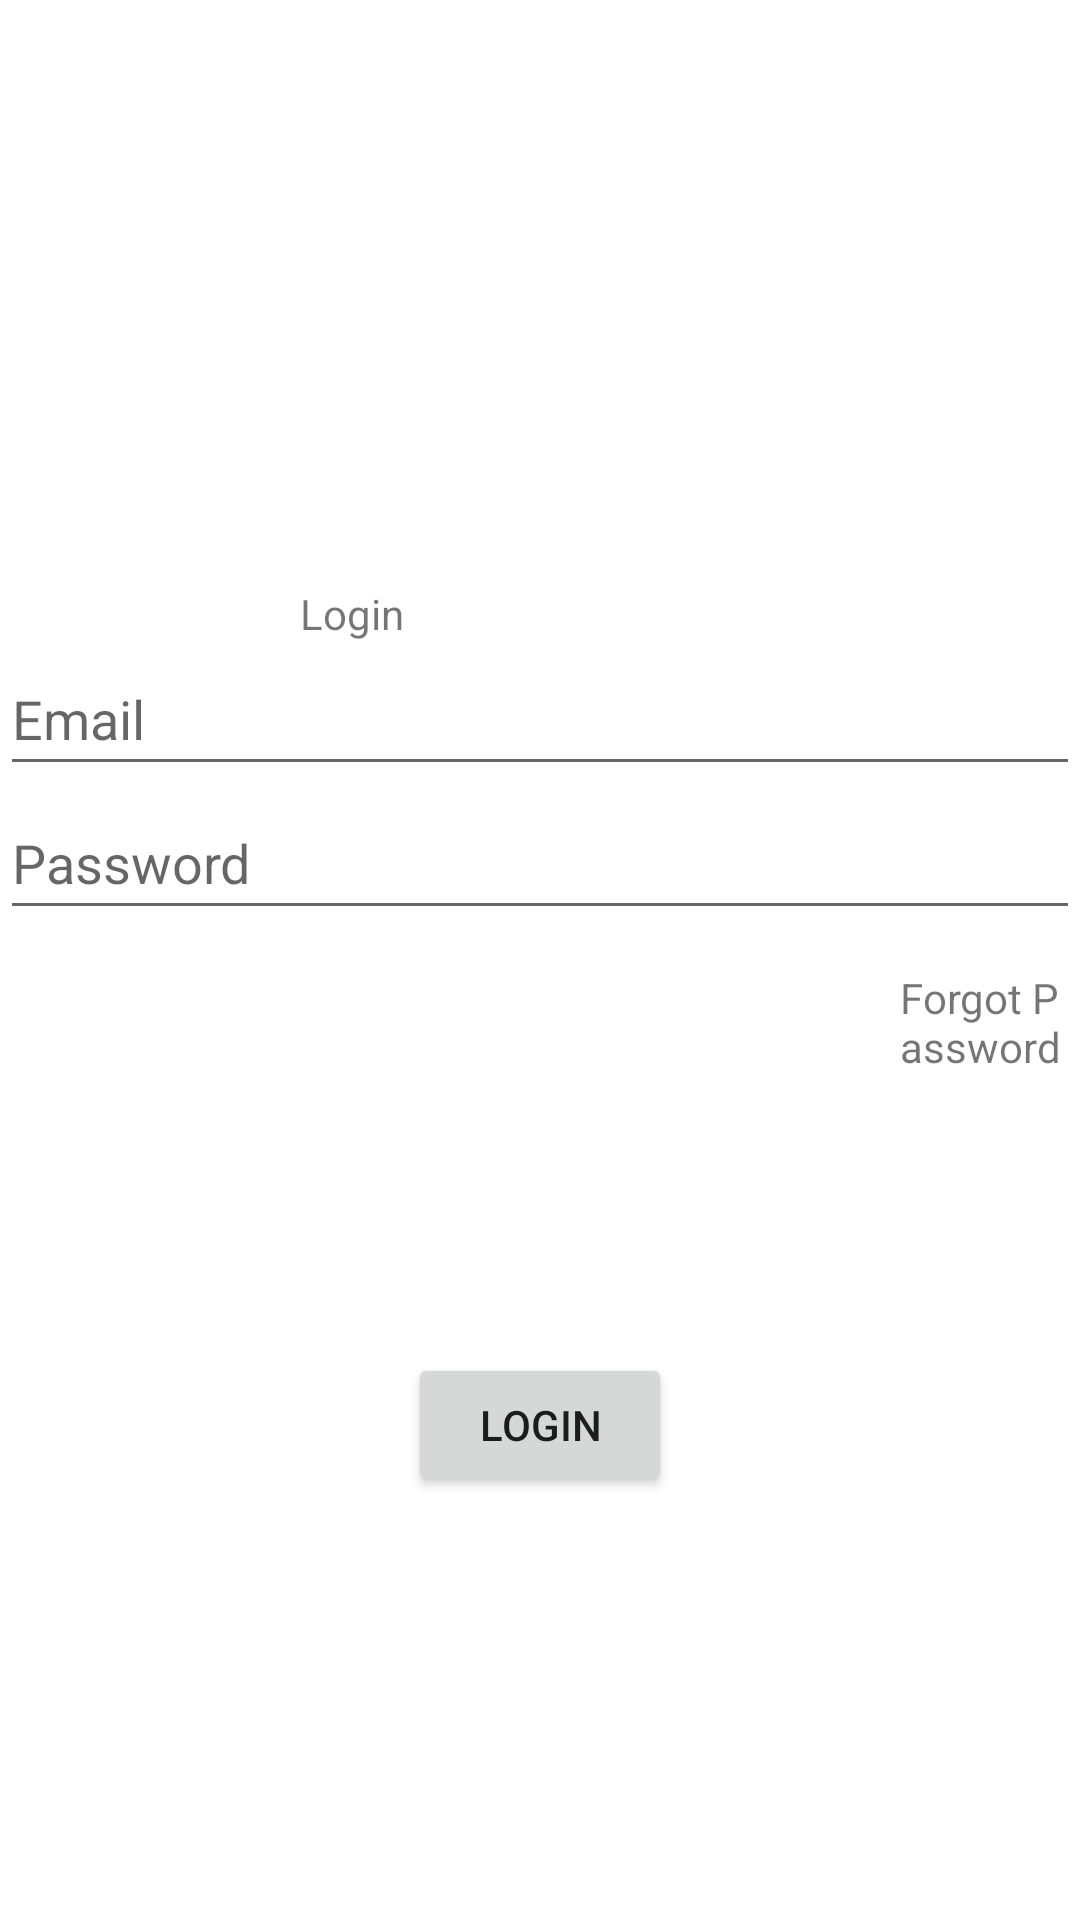

This screen was rendered from an Android layout file. Write that file and the resources it references.
<!-- AndroidManifest.xml: application theme Theme.Msms -->
<!-- res/layout/activity_login.xml -->
<?xml version="1.0" encoding="utf-8"?>
<androidx.constraintlayout.widget.ConstraintLayout xmlns:android="http://schemas.android.com/apk/res/android"
    xmlns:app="http://schemas.android.com/apk/res-auto"
    xmlns:tools="http://schemas.android.com/tools"
    android:layout_width="match_parent"
    android:layout_height="match_parent"
    tools:context=".presentation.ui.LoginActivity">

    <TextView
        android:id="@+id/login"
        android:layout_width="0dp"
        android:layout_height="wrap_content"
        android:layout_margin="100.dp"
        android:text="Login"
        app:layout_constraintBottom_toBottomOf="parent"
        app:layout_constraintEnd_toEndOf="parent"
        app:layout_constraintHorizontal_bias="0.0"
        app:layout_constraintStart_toStartOf="parent"
        app:layout_constraintTop_toTopOf="parent"
        app:layout_constraintVertical_bias="0.226" />

    <EditText
        android:id="@+id/loginEmail"
        android:layout_width="0dp"
        android:layout_height="wrap_content"
        android:hint="@string/email"
        android:inputType="textEmailAddress"
        android:minHeight="48dp"
        app:layout_constraintEnd_toEndOf="parent"
        app:layout_constraintStart_toStartOf="parent"
        app:layout_constraintTop_toBottomOf="@+id/login" />

    <EditText
        android:id="@+id/loginPassword"
        android:layout_width="0dp"
        android:layout_height="wrap_content"
        android:ems="10"
        android:inputType="textPassword"
        android:minHeight="48dp"
        android:hint="@string/password"
        app:layout_constraintEnd_toEndOf="parent"
        app:layout_constraintStart_toStartOf="parent"
        app:layout_constraintTop_toBottomOf="@+id/loginEmail" />

    <Button
        android:id="@+id/loginBtn"
        android:layout_width="wrap_content"
        android:layout_height="wrap_content"
        android:text="@string/login"
        app:layout_constraintBottom_toBottomOf="parent"
        app:layout_constraintEnd_toEndOf="parent"
        app:layout_constraintStart_toStartOf="parent"
        app:layout_constraintTop_toBottomOf="@+id/loginPassword" />

    <TextView
        android:id="@+id/forgotPasswd"
        android:layout_width="0dp"
        android:layout_height="wrap_content"
        android:layout_marginStart="300dp"
        android:layout_marginBottom="80dp"
        android:text="Forgot Password"
        app:layout_constraintBottom_toTopOf="@+id/loginBtn"
        app:layout_constraintEnd_toEndOf="@+id/loginPassword"
        app:layout_constraintHorizontal_bias="1.0"
        app:layout_constraintStart_toStartOf="parent"
        app:layout_constraintTop_toBottomOf="@+id/loginPassword" />
</androidx.constraintlayout.widget.ConstraintLayout>
<!-- resources referenced by this layout -->
<resources>
  <string name="email">Email</string>
  <string name="login">Login</string>
  <string name="password">Password</string>
  <style name="Theme.Msms" parent="Theme.MaterialComponents.DayNight.DarkActionBar">
          
          <item name="colorPrimary">@color/purple_500</item>
          <item name="colorPrimaryVariant">@color/purple_700</item>
          <item name="colorOnPrimary">@color/white</item>
          
          <item name="colorSecondary">@color/teal_200</item>
          <item name="colorSecondaryVariant">@color/teal_700</item>
          <item name="colorOnSecondary">@color/black</item>
          
          <item name="android:statusBarColor" tools:targetApi="l">?attr/colorPrimaryVariant</item>
          
      </style>
  <color name="purple_500">#940234</color>
  <color name="purple_700">#940234</color>
  <color name="white">#FFFFFFFF</color>
  <color name="teal_200">#FF03DAC5</color>
  <color name="teal_700">#FF018786</color>
  <color name="black">#FF000000</color>
</resources>
